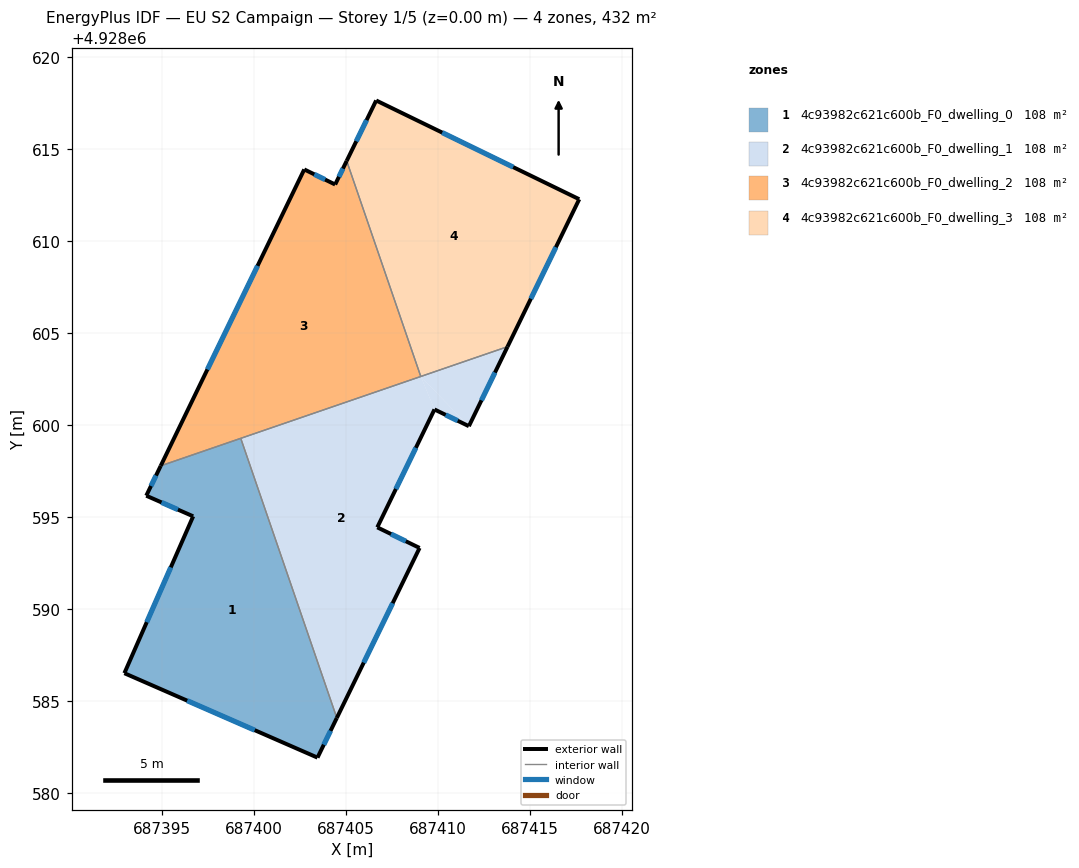
=== STOREY PLAN SPEC (per zone: floor XY polygon, exterior-wall plan segments, windows/doors) ===
zone 1: 4c93982c621c600b_F0_dwelling_0  (108.1 m²)
  floor: (687399.27, 4928599.27) (687404.49, 4928584.07) (687403.44, 4928581.91) (687392.94, 4928586.50) (687396.68, 4928595.03) (687394.13, 4928596.15) (687394.91, 4928597.78)
  exterior wall: (687396.68, 4928595.03) – (687392.94, 4928586.50)  [9.3 m]
    window: (687395.46, 4928592.26) – (687394.15, 4928589.28)  [3.4 m²]
  exterior wall: (687394.13, 4928596.15) – (687396.68, 4928595.03)  [2.8 m]
    window: (687394.96, 4928595.79) – (687395.85, 4928595.40)  [1.0 m²]
  exterior wall: (687394.91, 4928597.78) – (687394.13, 4928596.15)  [1.8 m]
    window: (687394.66, 4928597.25) – (687394.38, 4928596.68)  [0.7 m²]
  exterior wall: (687403.44, 4928581.91) – (687404.49, 4928584.07)  [2.4 m]
    window: (687403.78, 4928582.61) – (687404.15, 4928583.37)  [0.9 m²]
  exterior wall: (687392.94, 4928586.50) – (687403.44, 4928581.91)  [11.5 m]
    window: (687396.35, 4928585.01) – (687400.02, 4928583.40)  [4.2 m²]
  interior walls: 2
zone 2: 4c93982c621c600b_F0_dwelling_1  (108.1 m²)
  floor: (687409.05, 4928602.63) (687409.80, 4928600.84) (687406.69, 4928594.43) (687408.99, 4928593.31) (687404.49, 4928584.07) (687399.27, 4928599.27)
  floor: (687409.80, 4928600.84) (687409.05, 4928602.63) (687411.67, 4928599.93)
  floor: (687413.77, 4928604.25) (687411.67, 4928599.93) (687409.05, 4928602.63)
  exterior wall: (687404.49, 4928584.07) – (687408.99, 4928593.31)  [10.3 m]
    window: (687405.95, 4928587.07) – (687407.52, 4928590.31)  [3.8 m²]
  exterior wall: (687411.67, 4928599.93) – (687413.77, 4928604.25)  [4.8 m]
    window: (687412.35, 4928601.34) – (687413.09, 4928602.85)  [1.8 m²]
  exterior wall: (687409.80, 4928600.84) – (687411.67, 4928599.93)  [2.1 m]
    window: (687410.41, 4928600.55) – (687411.06, 4928600.23)  [0.8 m²]
  exterior wall: (687406.69, 4928594.43) – (687409.80, 4928600.84)  [7.1 m]
    window: (687407.70, 4928596.52) – (687408.79, 4928598.76)  [2.6 m²]
  exterior wall: (687408.99, 4928593.31) – (687406.69, 4928594.43)  [2.6 m]
    window: (687408.24, 4928593.68) – (687407.44, 4928594.07)  [0.9 m²]
  interior walls: 3
zone 3: 4c93982c621c600b_F0_dwelling_2  (108.1 m²)
  floor: (687405.02, 4928614.36) (687409.05, 4928602.63) (687394.91, 4928597.78) (687402.72, 4928613.89) (687404.40, 4928613.07)
  exterior wall: (687402.72, 4928613.89) – (687394.91, 4928597.78)  [17.9 m]
    window: (687400.18, 4928608.65) – (687397.45, 4928603.02)  [6.6 m²]
  exterior wall: (687404.40, 4928613.07) – (687402.72, 4928613.89)  [1.9 m]
    window: (687403.85, 4928613.34) – (687403.26, 4928613.62)  [0.7 m²]
  exterior wall: (687405.03, 4928614.36) – (687404.40, 4928613.07)  [1.4 m]
    window: (687404.82, 4928613.94) – (687404.60, 4928613.49)  [0.5 m²]
  interior walls: 3
zone 4: 4c93982c621c600b_F0_dwelling_3  (108.1 m²)
  floor: (687417.67, 4928612.27) (687413.77, 4928604.25) (687409.05, 4928602.63) (687405.02, 4928614.36) (687406.63, 4928617.64)
  exterior wall: (687413.77, 4928604.25) – (687417.67, 4928612.27)  [8.9 m]
    window: (687415.04, 4928606.86) – (687416.40, 4928609.66)  [3.3 m²]
  exterior wall: (687406.63, 4928617.64) – (687405.03, 4928614.36)  [3.7 m]
    window: (687406.11, 4928616.57) – (687405.55, 4928615.42)  [1.3 m²]
  exterior wall: (687417.67, 4928612.27) – (687406.63, 4928617.64)  [12.3 m]
    window: (687414.08, 4928614.02) – (687410.22, 4928615.89)  [4.5 m²]
  interior walls: 2

=== DERIVED (storey summary) ===
Building: EU S2 Campaign
Storey: 1 of 5  (floor level z = 0.00 m)
Storey gross floor area: 432.4 m²
Zones on this storey: 4
  - 4c93982c621c600b_F0_dwelling_0: floor 108.1 m²; exterior wall 27.8 m (83.3 m²); 5 window(s) 10.2 m²; WWR 12.2%
  - 4c93982c621c600b_F0_dwelling_1: floor 108.1 m²; exterior wall 26.8 m (80.5 m²); 5 window(s) 9.8 m²; WWR 12.2%
  - 4c93982c621c600b_F0_dwelling_2: floor 108.1 m²; exterior wall 21.2 m (63.6 m²); 3 window(s) 7.8 m²; WWR 12.2%
  - 4c93982c621c600b_F0_dwelling_3: floor 108.1 m²; exterior wall 24.8 m (74.5 m²); 3 window(s) 9.1 m²; WWR 12.2%
Zone adjacency (shared interzone walls):
  - 4c93982c621c600b_F0_dwelling_0 ↔ 4c93982c621c600b_F0_dwelling_1
  - 4c93982c621c600b_F0_dwelling_0 ↔ 4c93982c621c600b_F0_dwelling_2
  - 4c93982c621c600b_F0_dwelling_1 ↔ 4c93982c621c600b_F0_dwelling_2
  - 4c93982c621c600b_F0_dwelling_1 ↔ 4c93982c621c600b_F0_dwelling_3
  - 4c93982c621c600b_F0_dwelling_2 ↔ 4c93982c621c600b_F0_dwelling_3